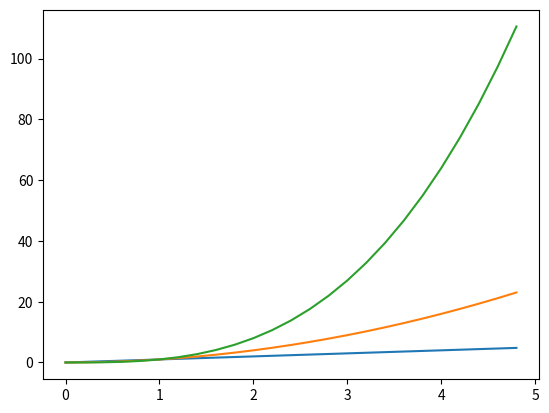

This figure's Python source:
import numpy as np

import matplotlib.pyplot as plt

t = np.arange(0.0, 5.0, 0.2)
plt.plot(t, t, t, t ** 2, t, t ** 3)
# plt.plot(t, t, 'r--', t, t ** 2, 'bs', t, t ** 3, 'g^')
plt.show()

# plt.plot([1, 2, 3, 4])
# plt.plot([1, 2, 3, 4], [1, 4, 9, 16], 'yo')
# plt.ylabel('some numbers')
# plt.show()
